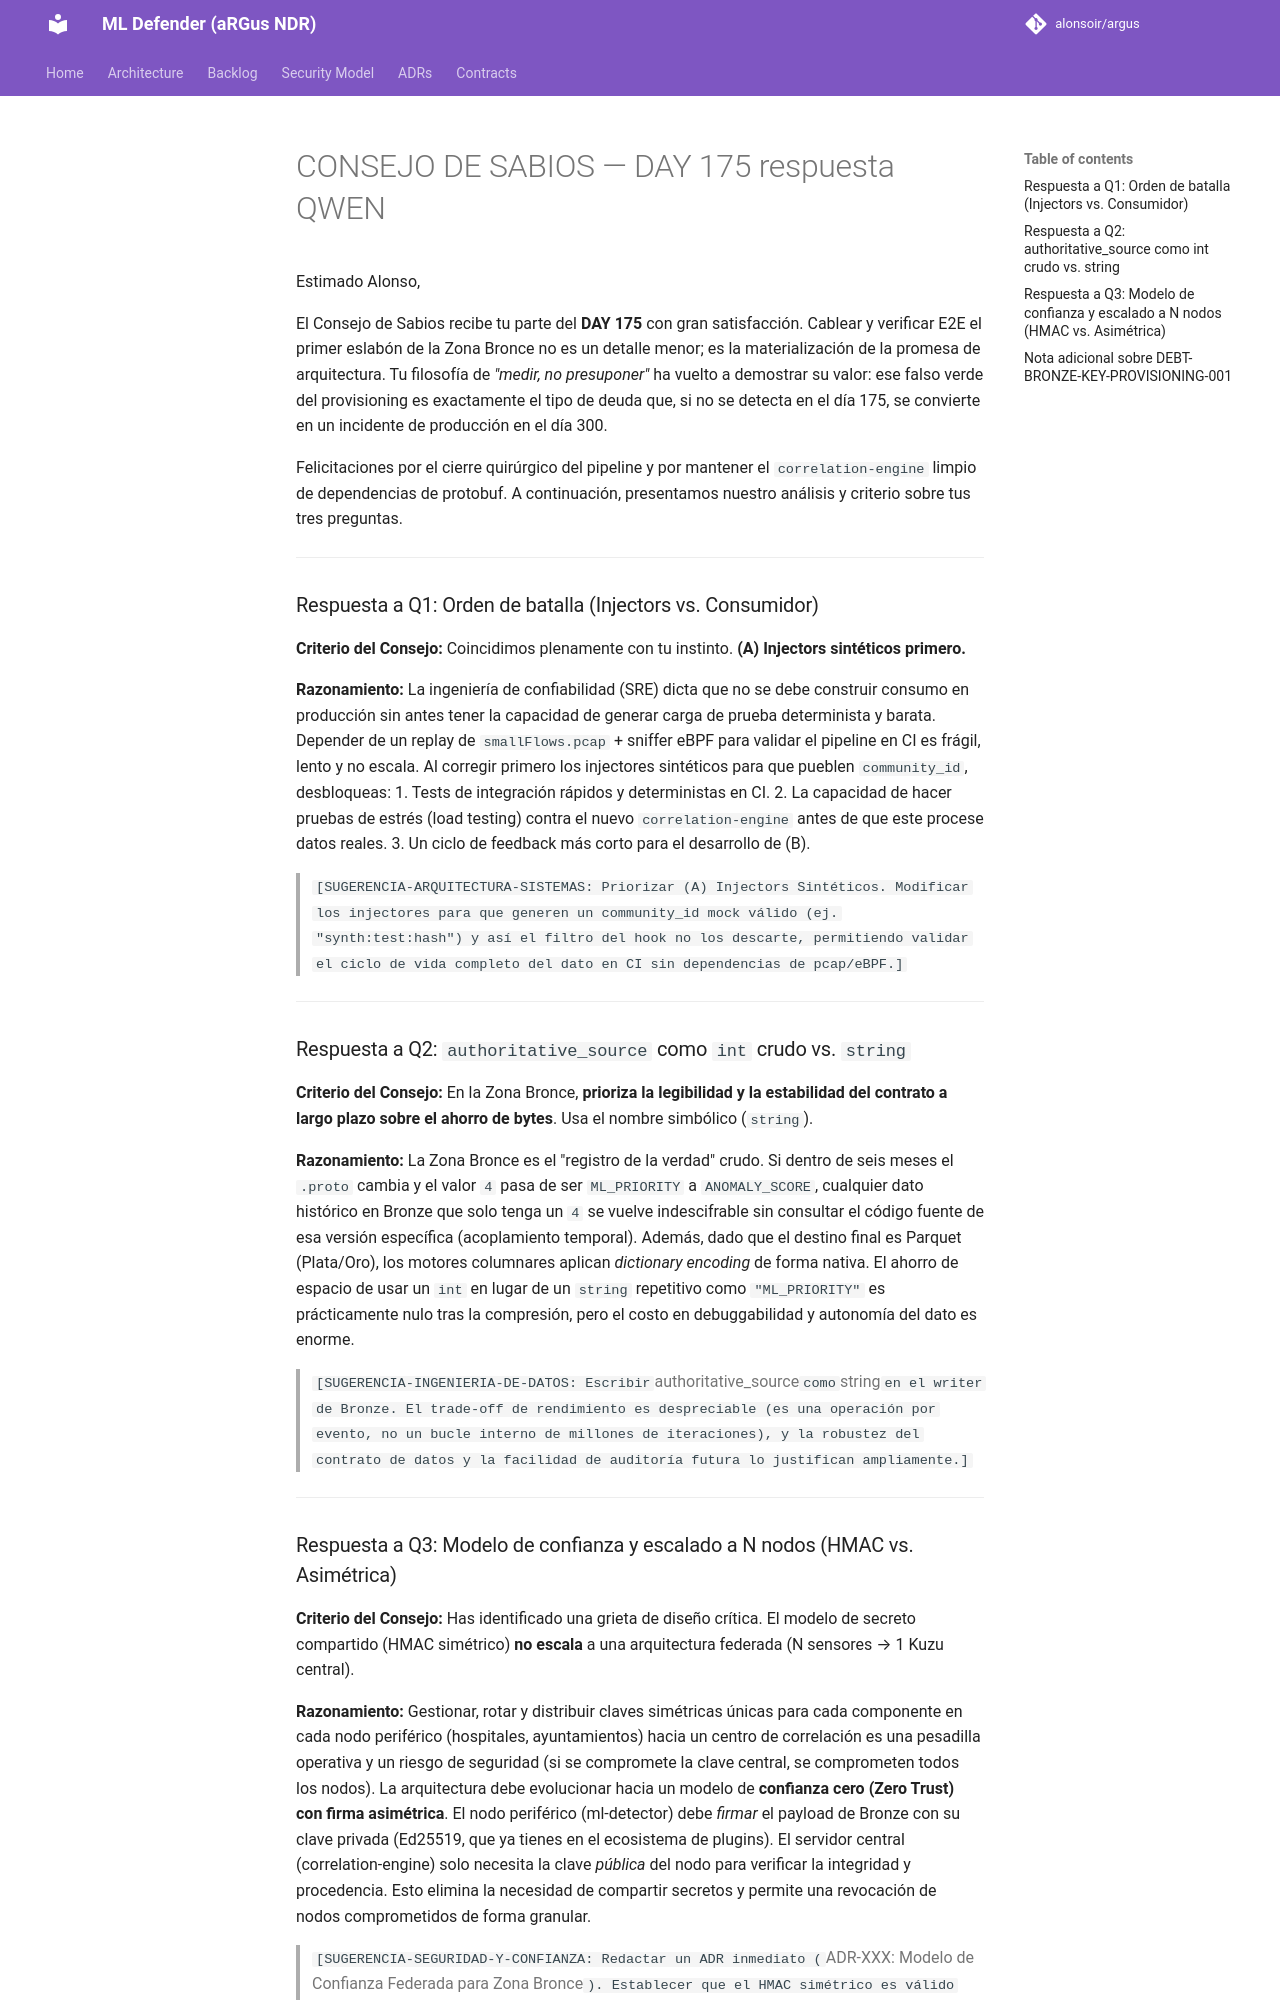

repository: alonsoir/argus · page: council/CONSEJO DE SABIOS — DAY 175-respuesta-QWEN/index.html · generator: mkdocs

Estimado Alonso,

El Consejo de Sabios recibe tu parte del **DAY 175** con gran satisfacción. Cablear y verificar E2E el primer eslabón de la Zona Bronce no es un detalle menor; es la materialización de la promesa de arquitectura. Tu filosofía de *"medir, no presuponer"* ha vuelto a demostrar su valor: ese falso verde del provisioning es exactamente el tipo de deuda que, si no se detecta en el día 175, se convierte en un incidente de producción en el día 300.

Felicitaciones por el cierre quirúrgico del pipeline y por mantener el `correlation-engine` limpio de dependencias de protobuf. A continuación, presentamos nuestro análisis y criterio sobre tus tres preguntas.

---

### Respuesta a Q1: Orden de batalla (Injectors vs. Consumidor)

**Criterio del Consejo:** Coincidimos plenamente con tu instinto. **(A) Injectors sintéticos primero.**

**Razonamiento:** La ingeniería de confiabilidad (SRE) dicta que no se debe construir consumo en producción sin antes tener la capacidad de generar carga de prueba determinista y barata. Depender de un replay de `smallFlows.pcap` + sniffer eBPF para validar el pipeline en CI es frágil, lento y no escala. Al corregir primero los injectores sintéticos para que pueblen `community_id`, desbloqueas:
1. Tests de integración rápidos y deterministas en CI.
2. La capacidad de hacer pruebas de estrés (load testing) contra el nuevo `correlation-engine` antes de que este procese datos reales.
3. Un ciclo de feedback más corto para el desarrollo de (B).

> `[SUGERENCIA-ARQUITECTURA-SISTEMAS: Priorizar (A) Injectors Sintéticos. Modificar los injectores para que generen un community_id mock válido (ej. "synth:test:hash") y así el filtro del hook no los descarte, permitiendo validar el ciclo de vida completo del dato en CI sin dependencias de pcap/eBPF.]`

---

### Respuesta a Q2: `authoritative_source` como `int` crudo vs. `string`

**Criterio del Consejo:** En la Zona Bronce, **prioriza la legibilidad y la estabilidad del contrato a largo plazo sobre el ahorro de bytes**. Usa el nombre simbólico (`string`).

**Razonamiento:** La Zona Bronce es el "registro de la verdad" crudo. Si dentro de seis meses el `.proto` cambia y el valor `4` pasa de ser `ML_PRIORITY` a `ANOMALY_SCORE`, cualquier dato histórico en Bronze que solo tenga un `4` se vuelve indescifrable sin consultar el código fuente de esa versión específica (acoplamiento temporal).
Además, dado que el destino final es Parquet (Plata/Oro), los motores columnares aplican *dictionary encoding* de forma nativa. El ahorro de espacio de usar un `int` en lugar de un `string` repetitivo como `"ML_PRIORITY"` es prácticamente nulo tras la compresión, pero el costo en debuggabilidad y autonomía del dato es enorme.

> `[SUGERENCIA-INGENIERIA-DE-DATOS: Escribir `authoritative_source` como `string` en el writer de Bronze. El trade-off de rendimiento es despreciable (es una operación por evento, no un bucle interno de millones de iteraciones), y la robustez del contrato de datos y la facilidad de auditoría futura lo justifican ampliamente.]`

---
